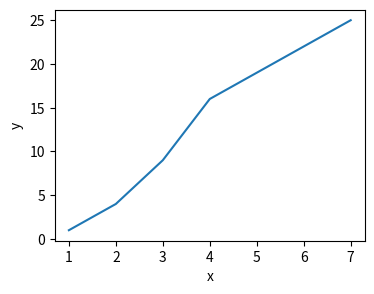

Source code (Python):
import matplotlib.pyplot as plt
import numpy as np

# test_image = np.random.rand(100, 100)  # Random grayscale image
# plt.imshow(test_image, cmap='gray')
# plt.title('Test Image')
# plt.axis('off')
# plt.show()
# # import matplotlib
# # print(matplotlib.__version__)  # Should print the version
x=np.array([1,2,3,4,7])
y=np.array([1,4,9,16,25])
plt.figure(figsize=(4,3))
plt.plot(x,y)
plt.xlabel('x')
plt.ylabel("y")
plt.show()